Image classification data set "final_split" (FadhliRajwaa/retinopaty-diabetic on GitHub). Class labels (4): mild diabetic retinopathy, moderate diabetic retinopathy, proliferate DR, severe diabetic retinopathy.

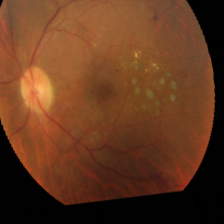
Label: mild diabetic retinopathy

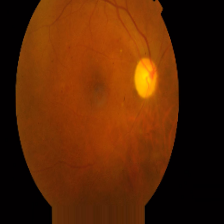
Label: mild diabetic retinopathy

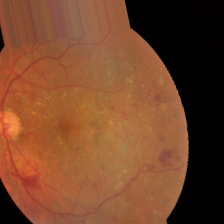
Label: proliferate DR

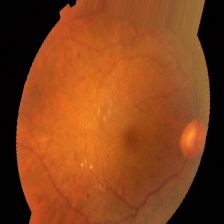
Label: moderate diabetic retinopathy

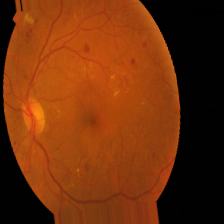
Label: severe diabetic retinopathy

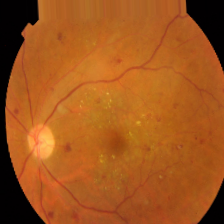
Label: severe diabetic retinopathy
